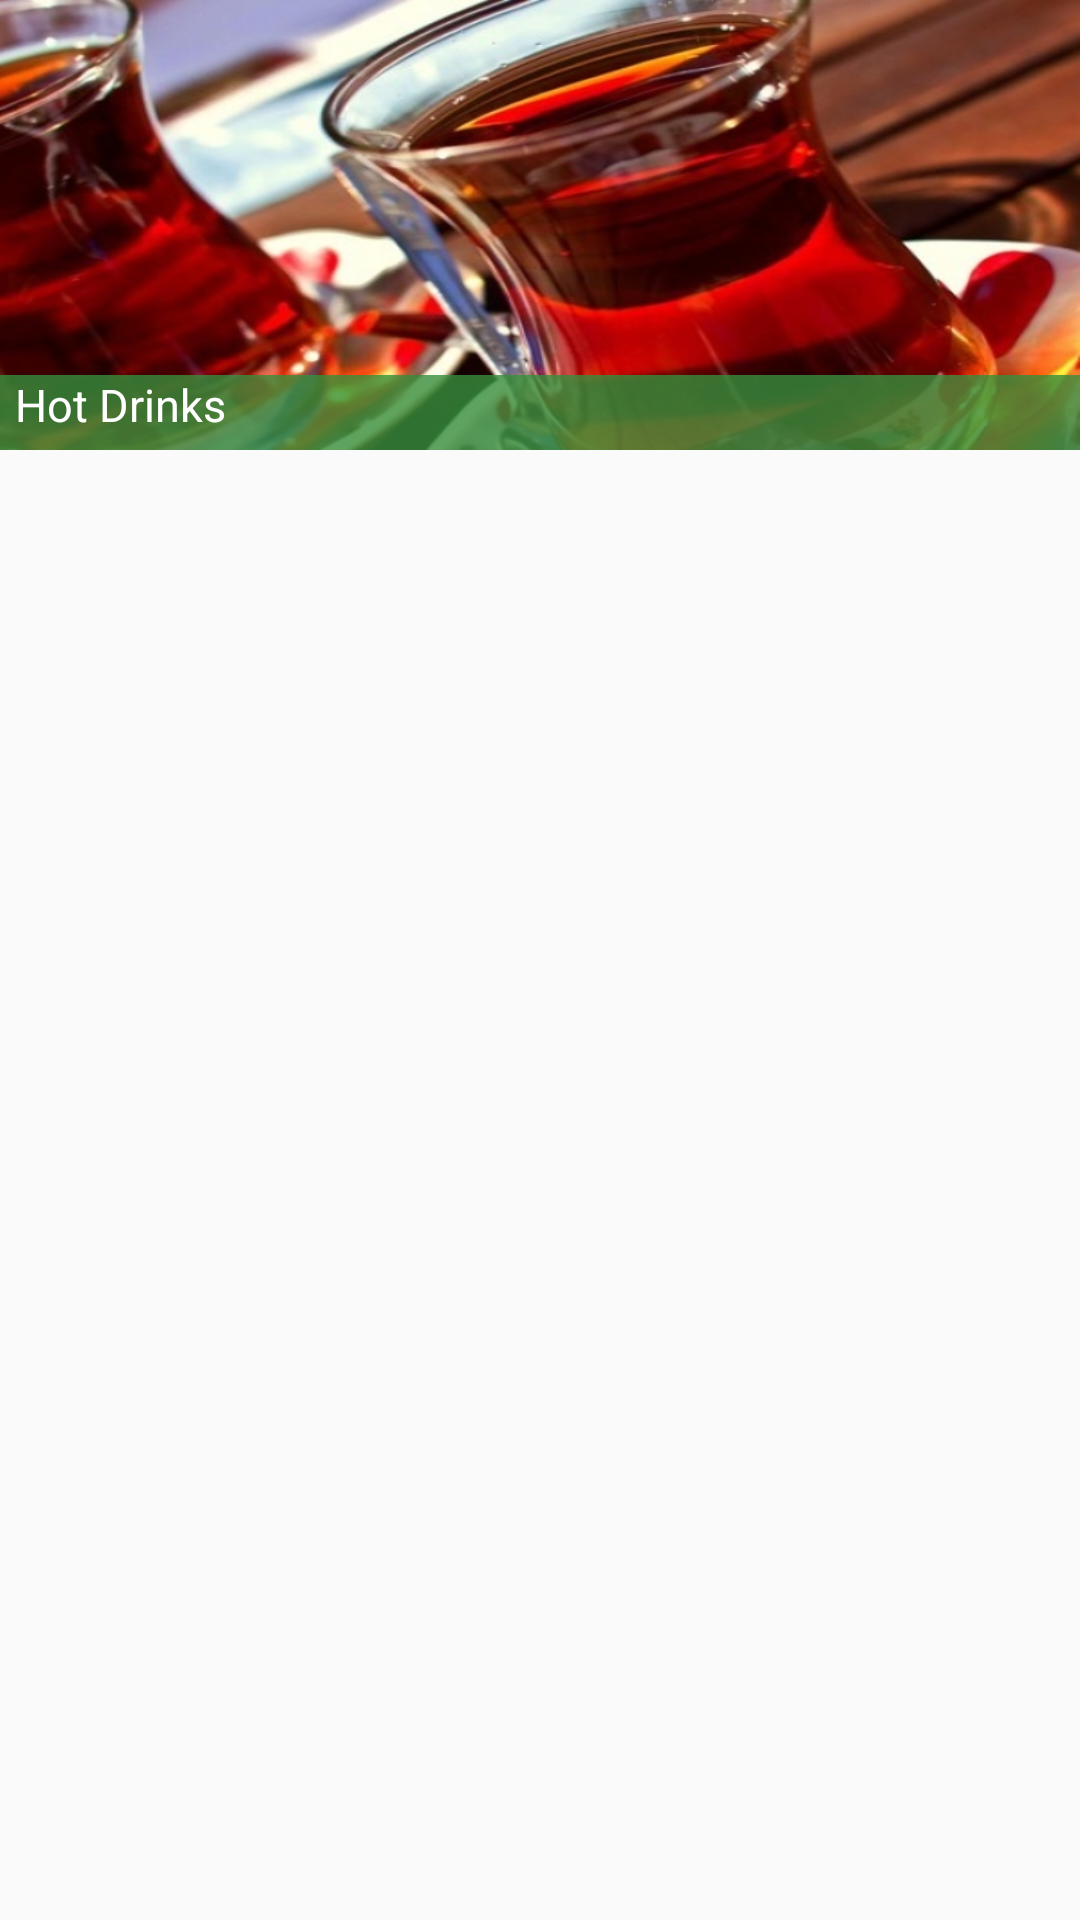

This screen was rendered from an Android layout file. Write that file and the resources it references.
<!-- AndroidManifest.xml: application theme AppTheme -->
<!-- res/layout/custom_menu.xml -->
<?xml version="1.0" encoding="utf-8"?>
<LinearLayout xmlns:android="http://schemas.android.com/apk/res/android"
    android:layout_width="match_parent"
    android:layout_height="match_parent"
    android:orientation="horizontal"
    >

    <RelativeLayout
        android:id="@+id/label"
        android:layout_width="match_parent"
        android:layout_height="150dp"
        android:background="@drawable/sicak_icecek">

        <View
            android:layout_width="match_parent"
            android:layout_height="25dp"
            android:background="#CC388E3C"
            android:layout_alignParentBottom="true"/>
        <TextView
            android:id="@+id/menu_name"
            android:layout_width="match_parent"
            android:layout_height="wrap_content"
            android:layout_alignParentBottom="true"
            android:textSize="15dp"
            android:padding="5dp"
            android:text="Hot Drinks"
            android:textColor="@color/white"/>
    </RelativeLayout>
</LinearLayout>
<!-- resources referenced by this layout -->
<resources>
  <color name="white">#FFFFFF</color>
  <!-- drawable sicak_icecek: jpg bitmap (drawable, 145265 bytes) -->
  <style name="AppTheme" parent="Theme.AppCompat.Light.DarkActionBar">
          
          <item name="colorPrimary">@color/colorPrimary</item>
          <item name="colorPrimaryDark">@color/colorPrimaryDark</item>
          <item name="colorAccent">@color/colorAccent</item>
      </style>
  <color name="colorPrimary">#4CAF50</color>
  <color name="colorPrimaryDark">#388E3C</color>
  <color name="colorAccent">@android:color/holo_orange_dark</color>
</resources>
